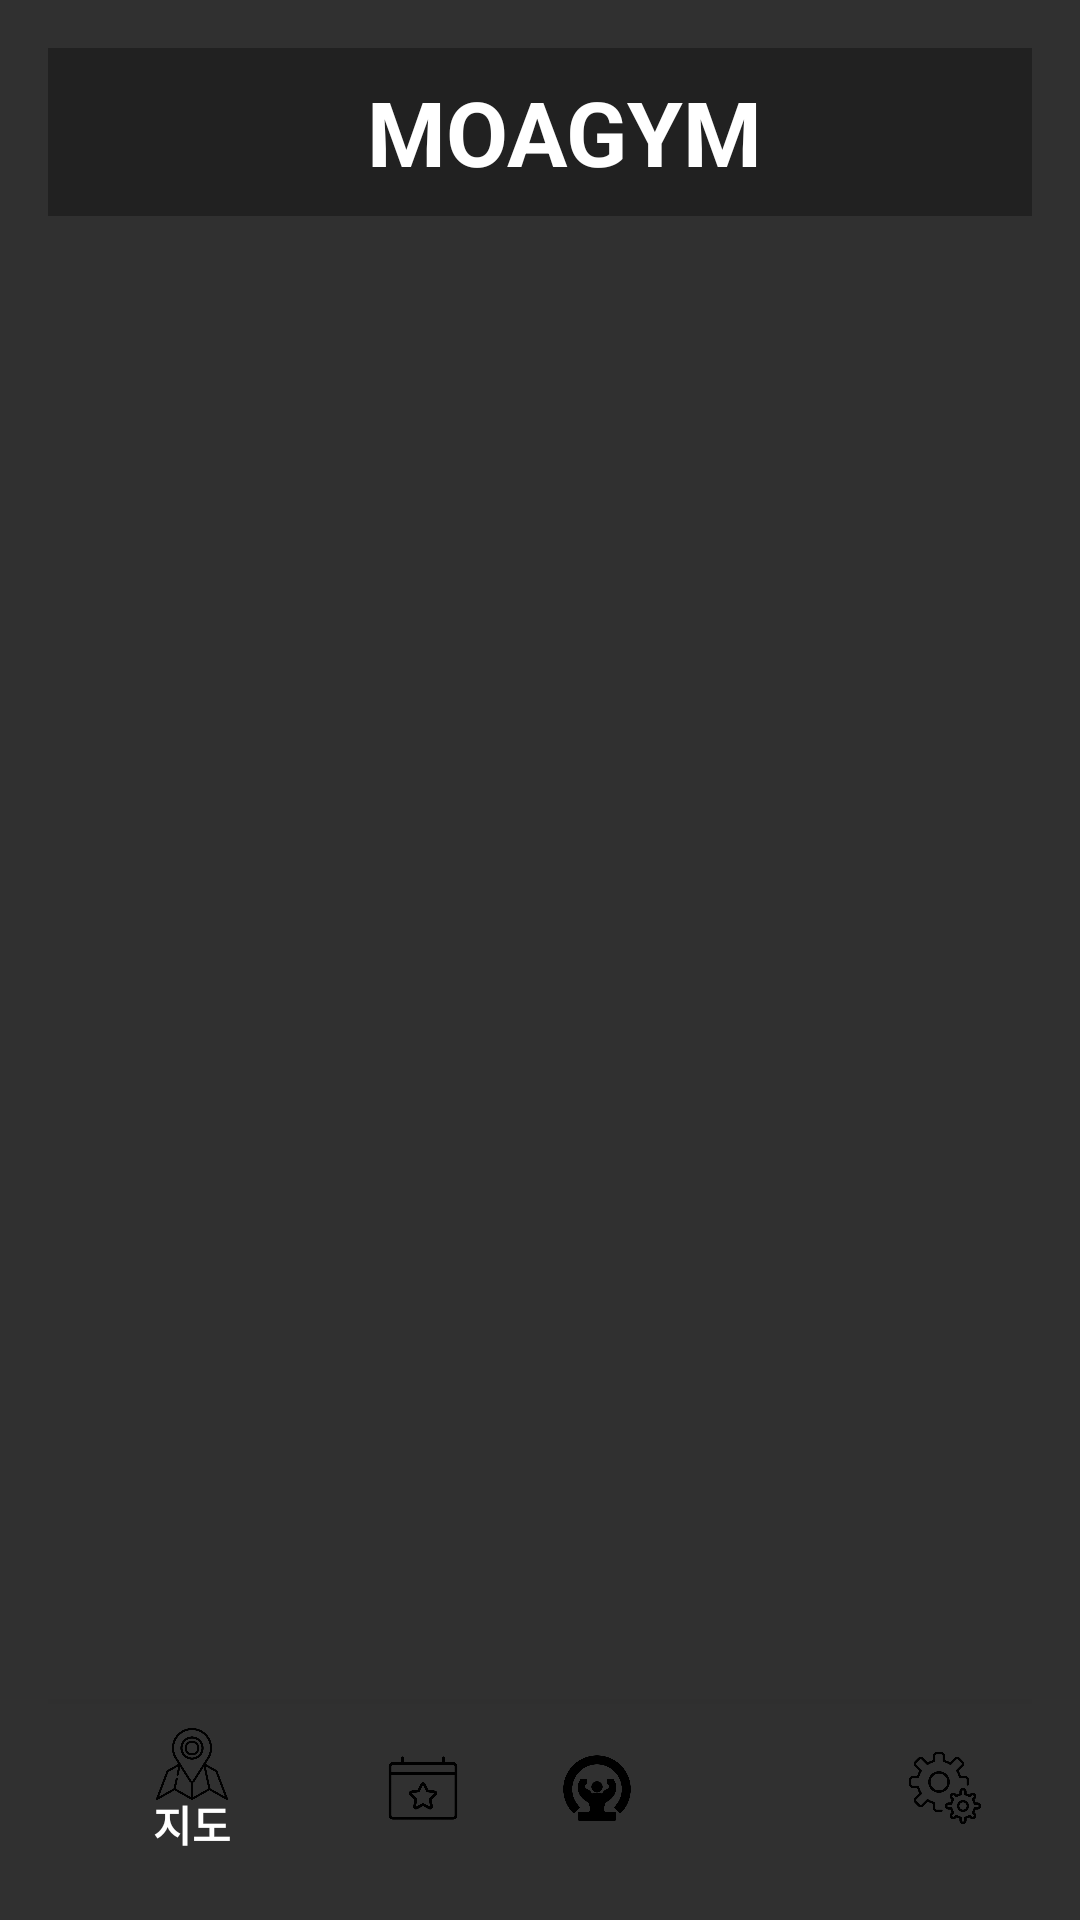

This screen was rendered from an Android layout file. Write that file and the resources it references.
<!-- AndroidManifest.xml: application theme Theme.AppCompat.NoActionBar -->
<!-- res/layout/activity_main2.xml -->
<?xml version="1.0" encoding="utf-8"?>
<LinearLayout xmlns:android="http://schemas.android.com/apk/res/android"
    xmlns:app="http://schemas.android.com/apk/res-auto"
    xmlns:tools="http://schemas.android.com/tools"
    android:layout_width="match_parent"
    android:layout_height="match_parent"
    android:orientation="vertical"
    android:padding="16dp"
    tools:context=".MainActivity2">


    <com.google.android.material.appbar.AppBarLayout
        android:layout_width="match_parent"
        android:layout_height="wrap_content">

        <androidx.appcompat.widget.Toolbar
            android:id="@+id/toolbar"
            android:layout_width="match_parent"
            android:layout_height="?attr/actionBarSize"
            android:background="?attr/colorPrimary"
            android:theme="@style/Theme.AppCompat">

            <TextView
                android:gravity="center"
                android:layout_width="match_parent"
                android:layout_height="match_parent"
                android:text="MOAGYM"
                android:textStyle="bold"
                android:textColor="#fff"
                android:textSize="30dp" />

        </androidx.appcompat.widget.Toolbar>

    </com.google.android.material.appbar.AppBarLayout>

    <FrameLayout
        android:id="@+id/fragment_container"
        android:layout_width="match_parent"
        android:layout_height="0dp"
        android:layout_weight="1">
    </FrameLayout>



        <com.google.android.material.bottomnavigation.BottomNavigationView
            android:id="@+id/nav_view"
            android:layout_width="match_parent"
            android:layout_height="wrap_content"
            android:background="?android:attr/windowBackground"
            app:itemIconTint="@color/black"
            app:itemTextColor="@color/white"
            app:menu="@menu/bottom_nav" />

</LinearLayout>
<!-- resources referenced by this layout -->
<resources>
  <color name="black">#FF000000</color>
  <color name="white">#FFFFFFFF</color>
</resources>
